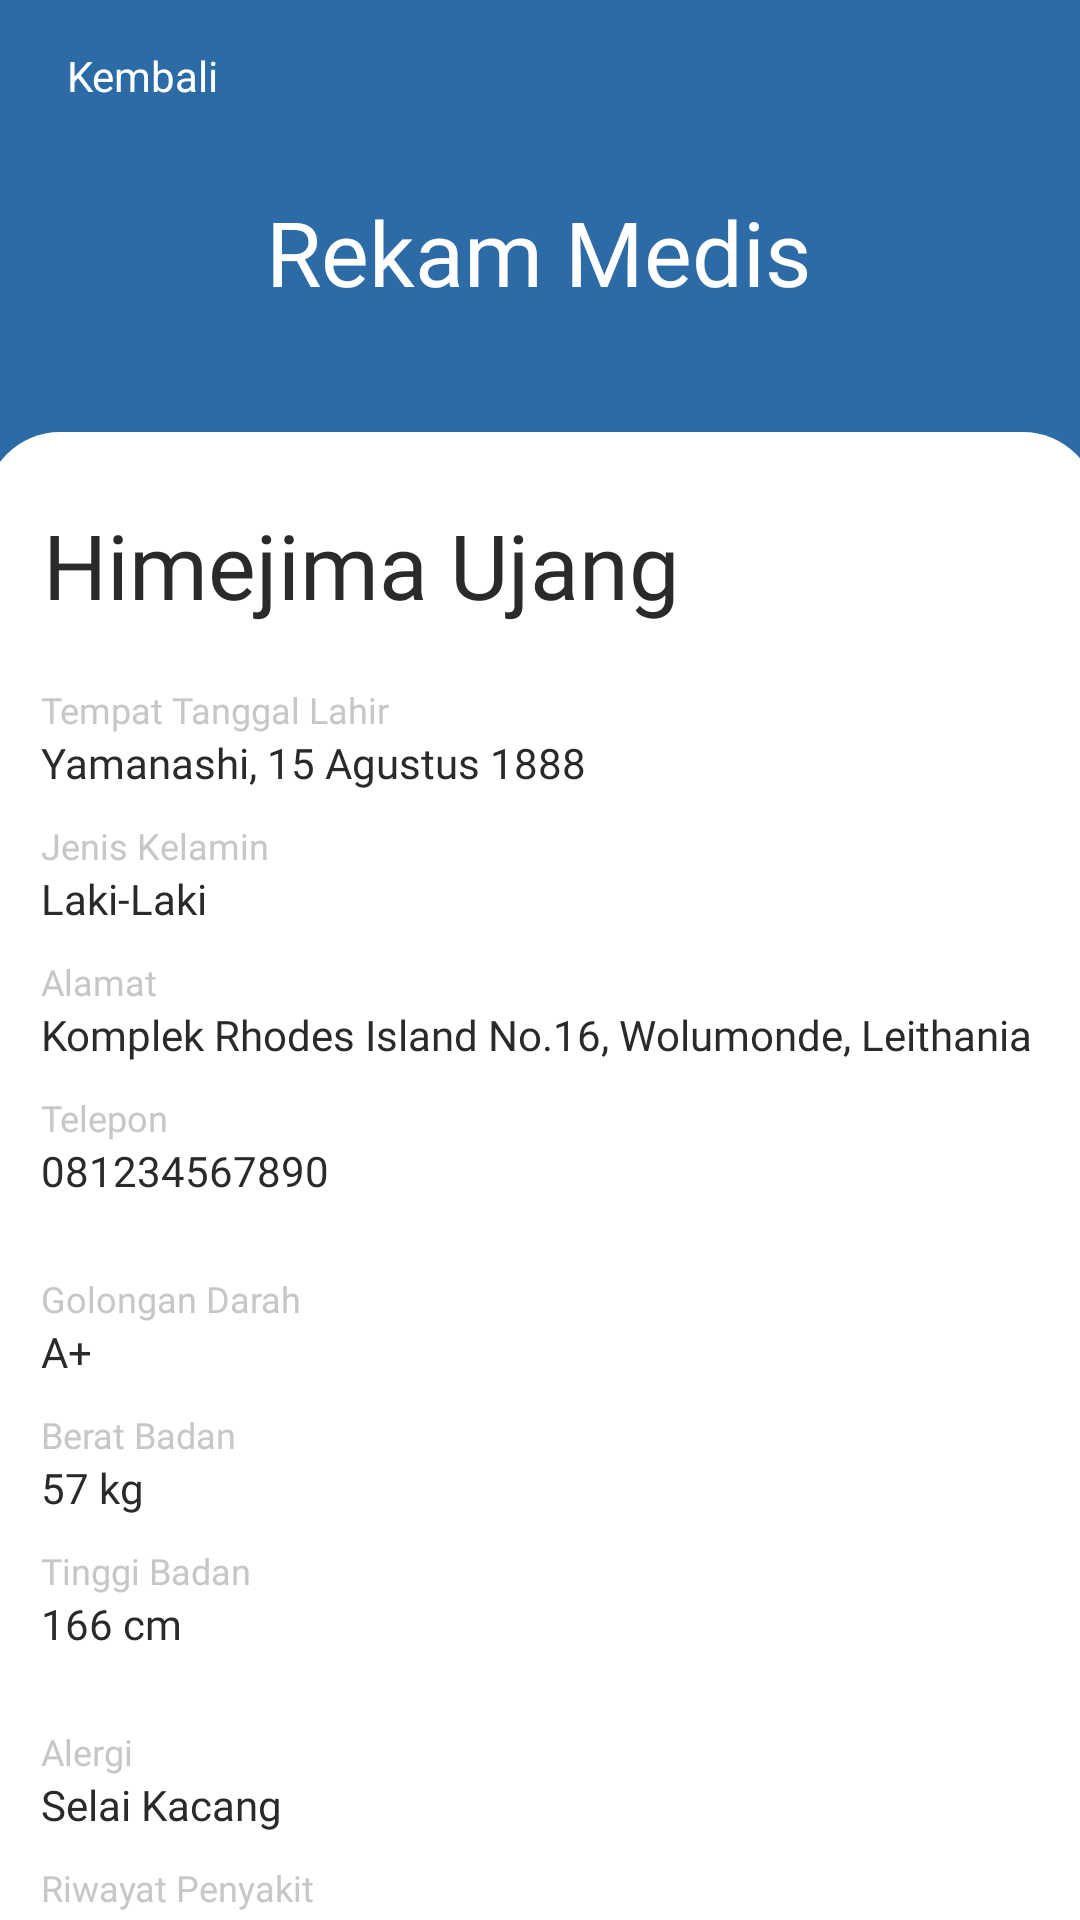

Layout XML and referenced resources for this Android screen:
<!-- AndroidManifest.xml: application theme Theme.LindungiLansia -->
<!-- res/layout/fragment_elder_rekam_medis.xml -->
<?xml version="1.0" encoding="utf-8"?>
<androidx.constraintlayout.widget.ConstraintLayout xmlns:android="http://schemas.android.com/apk/res/android"
    xmlns:app="http://schemas.android.com/apk/res-auto"
    xmlns:tools="http://schemas.android.com/tools"
    android:id="@+id/frameLayout8"
    android:layout_width="match_parent"
    android:layout_height="match_parent"
    android:background="@color/primary_blue"
    tools:context=".ElderRekamMedisFragment" >

    <Button
        android:id="@+id/btnKembaliElderRekamMedis"
        style="@style/Widget.AppCompat.Button.Borderless"
        android:layout_width="87dp"
        android:layout_height="41dp"
        android:drawableStart="@drawable/ic_round_arrow_back_ios_24_pure_white"
        android:fontFamily="sans-serif"
        android:text="Kembali"
        android:textAllCaps="false"
        android:textColor="@color/pure_white"
        app:layout_constraintBottom_toBottomOf="parent"
        app:layout_constraintEnd_toEndOf="parent"
        app:layout_constraintHorizontal_bias="0.015"
        app:layout_constraintStart_toStartOf="parent"
        app:layout_constraintTop_toTopOf="parent"
        app:layout_constraintVertical_bias="0.008"
        tools:fontFamily="@font/sen" />

    <TextView
        android:id="@+id/textView"
        android:layout_width="wrap_content"
        android:layout_height="wrap_content"
        android:fontFamily="@font/sen"
        android:text="Rekam Medis"
        android:textColor="@color/pure_white"
        android:textSize="30sp"
        app:layout_constraintBottom_toBottomOf="parent"
        app:layout_constraintEnd_toEndOf="parent"
        app:layout_constraintHorizontal_bias="0.497"
        app:layout_constraintStart_toStartOf="parent"
        app:layout_constraintTop_toTopOf="parent"
        app:layout_constraintVertical_bias="0.106" />

    <androidx.constraintlayout.widget.ConstraintLayout
        android:layout_width="371dp"
        android:layout_height="659dp"
        android:layout_marginTop="40dp"
        android:background="@drawable/rounder_corner_25"
        app:layout_constraintEnd_toEndOf="parent"
        app:layout_constraintHorizontal_bias="0.49"
        app:layout_constraintStart_toStartOf="parent"
        app:layout_constraintTop_toBottomOf="@+id/textView">

        <TextView
            android:id="@+id/textView20"
            android:layout_width="wrap_content"
            android:layout_height="wrap_content"
            android:layout_marginTop="24dp"
            android:fontFamily="@font/sen_bold"
            android:text="Himejima Ujang"
            android:textColor="@color/jet_black"
            android:textSize="30sp"
            app:layout_constraintEnd_toEndOf="parent"
            app:layout_constraintHorizontal_bias="0.121"
            app:layout_constraintStart_toStartOf="parent"
            app:layout_constraintTop_toTopOf="parent" />

        <LinearLayout
            android:layout_width="334dp"
            android:layout_height="493dp"
            android:layout_marginTop="20dp"
            android:orientation="vertical"
            app:layout_constraintEnd_toEndOf="parent"
            app:layout_constraintStart_toStartOf="parent"
            app:layout_constraintTop_toBottomOf="@+id/textView20">

            <TextView
                android:id="@+id/textView22"
                android:layout_width="match_parent"
                android:layout_height="wrap_content"
                android:fontFamily="@font/sen"
                android:text="Tempat Tanggal Lahir"
                android:textColor="@color/shadow_white"
                android:textSize="12sp" />

            <TextView
                android:id="@+id/textView21"
                android:layout_width="match_parent"
                android:layout_height="wrap_content"
                android:layout_marginBottom="10sp"
                android:fontFamily="@font/sen"
                android:text="Yamanashi, 15 Agustus 1888"
                android:textColor="@color/jet_black"
                android:textSize="14sp" />

            <TextView
                android:id="@+id/textView24"
                android:layout_width="match_parent"
                android:layout_height="wrap_content"
                android:fontFamily="@font/sen"
                android:text="Jenis Kelamin"
                android:textColor="@color/shadow_white"
                android:textSize="12sp" />

            <TextView
                android:id="@+id/textView23"
                android:layout_width="match_parent"
                android:layout_height="wrap_content"
                android:layout_marginBottom="10sp"
                android:fontFamily="@font/sen"
                android:text="Laki-Laki"
                android:textColor="@color/jet_black"
                android:textSize="14sp" />

            <TextView
                android:id="@+id/textView25"
                android:layout_width="match_parent"
                android:layout_height="wrap_content"
                android:fontFamily="@font/sen"
                android:text="Alamat"
                android:textColor="@color/shadow_white"
                android:textSize="12sp" />

            <TextView
                android:id="@+id/textView26"
                android:layout_width="match_parent"
                android:layout_height="wrap_content"
                android:layout_marginBottom="10sp"
                android:fontFamily="@font/sen"
                android:text="Komplek Rhodes Island No.16, Wolumonde, Leithania"
                android:textColor="@color/jet_black"
                android:textSize="14sp" />

            <TextView
                android:id="@+id/textView27"
                android:layout_width="match_parent"
                android:layout_height="wrap_content"
                android:fontFamily="@font/sen"
                android:text="Telepon"
                android:textColor="@color/shadow_white"
                android:textSize="12sp" />

            <TextView
                android:id="@+id/textView28"
                android:layout_width="match_parent"
                android:layout_height="wrap_content"
                android:layout_marginBottom="10sp"
                android:fontFamily="@font/sen"
                android:text="081234567890"
                android:textColor="@color/jet_black"
                android:textSize="14sp" />

            <TextView
                android:id="@+id/textView29"
                android:layout_width="match_parent"
                android:layout_height="wrap_content"
                android:layout_marginTop="15dp"
                android:fontFamily="@font/sen"
                android:text="Golongan Darah"
                android:textColor="@color/shadow_white"
                android:textSize="12sp" />

            <TextView
                android:id="@+id/textView30"
                android:layout_width="match_parent"
                android:layout_height="wrap_content"
                android:layout_marginBottom="10sp"
                android:fontFamily="@font/sen"
                android:text="A+"
                android:textColor="@color/jet_black"
                android:textSize="14sp" />

            <TextView
                android:id="@+id/textView32"
                android:layout_width="match_parent"
                android:layout_height="wrap_content"
                android:fontFamily="@font/sen"
                android:text="Berat Badan"
                android:textColor="@color/shadow_white"
                android:textSize="12sp" />

            <TextView
                android:id="@+id/textView31"
                android:layout_width="match_parent"
                android:layout_height="wrap_content"
                android:layout_marginBottom="10sp"
                android:fontFamily="@font/sen"
                android:text="57 kg"
                android:textColor="@color/jet_black"
                android:textSize="14sp" />

            <TextView
                android:id="@+id/textView34"
                android:layout_width="match_parent"
                android:layout_height="wrap_content"
                android:fontFamily="@font/sen"
                android:text="Tinggi Badan"
                android:textColor="@color/shadow_white"
                android:textSize="12sp" />

            <TextView
                android:id="@+id/textView33"
                android:layout_width="match_parent"
                android:layout_height="wrap_content"
                android:layout_marginBottom="10sp"
                android:fontFamily="@font/sen"
                android:text="166 cm"
                android:textColor="@color/jet_black"
                android:textSize="14sp" />

            <TextView
                android:id="@+id/textView36"
                android:layout_width="match_parent"
                android:layout_height="wrap_content"
                android:layout_marginTop="15dp"
                android:fontFamily="@font/sen"
                android:text="Alergi"
                android:textColor="@color/shadow_white"
                android:textSize="12sp" />

            <TextView
                android:id="@+id/textView37"
                android:layout_width="match_parent"
                android:layout_height="wrap_content"
                android:layout_marginBottom="10sp"
                android:fontFamily="@font/sen"
                android:text="Selai Kacang"
                android:textColor="@color/jet_black"
                android:textSize="14sp" />

            <TextView
                android:id="@+id/textView39"
                android:layout_width="match_parent"
                android:layout_height="wrap_content"
                android:fontFamily="@font/sen"
                android:text="Riwayat Penyakit"
                android:textColor="@color/shadow_white"
                android:textSize="12sp" />

            <TextView
                android:id="@+id/textView38"
                android:layout_width="match_parent"
                android:layout_height="wrap_content"
                android:layout_marginBottom="10sp"
                android:fontFamily="@font/sen"
                android:text="Skizofrenia, ADHD, Bipolar, MPD, PTSD"
                android:textColor="@color/jet_black"
                android:textSize="14sp" />

        </LinearLayout>
    </androidx.constraintlayout.widget.ConstraintLayout>
</androidx.constraintlayout.widget.ConstraintLayout>
<!-- resources referenced by this layout -->
<resources>
  <color name="jet_black">#2A2A2C</color>
  <color name="primary_blue">#2C6BA6</color>
  <color name="pure_white">#FFFFFF</color>
  <color name="shadow_white">#C7C7C7</color>
  <!-- drawable rounder_corner_25 (drawable) -->
  <?xml version="1.0" encoding="utf-8"?>
  <shape xmlns:android="http://schemas.android.com/apk/res/android">
      <corners  android:radius="25dp"/>
      <solid android:color="@color/white"></solid>
  </shape>
  <style name="Theme.LindungiLansia" parent="Theme.MaterialComponents.DayNight.DarkActionBar">
          
          <item name="colorPrimary">@color/primary_blue</item>
          <item name="colorPrimaryVariant">@color/shadow_blue</item>
          <item name="colorOnPrimary">@color/pure_white</item>
          
          <item name="colorSecondary">@color/primary_blue</item>
          <item name="colorSecondaryVariant">@color/pure_white</item>
          <item name="colorOnSecondary">@color/pure_white</item>
          
          <item name="android:statusBarColor">@color/pure_white</item>
          
      </style>
  <color name="white">#FFFFFFFF</color>
  <color name="shadow_blue">#96C3EC</color>
</resources>
